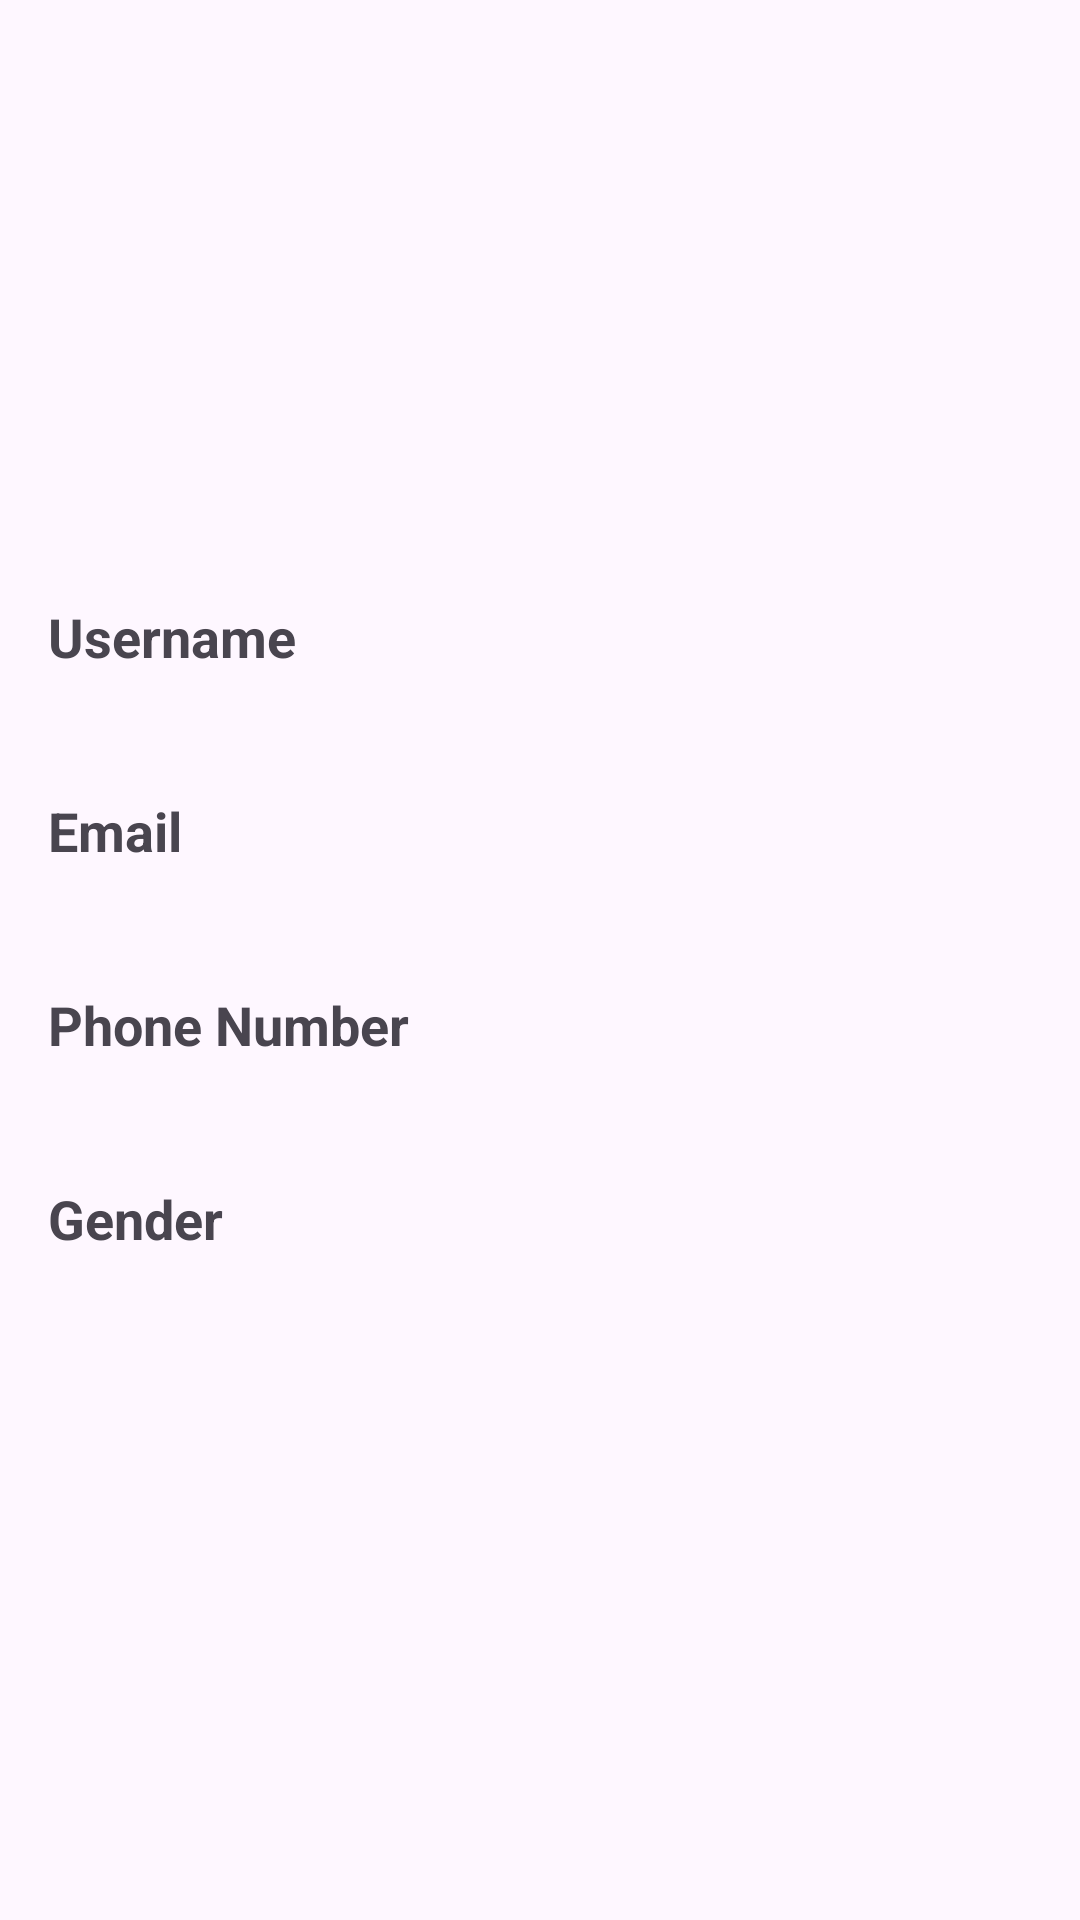

The Android layout XML behind this screen, and the referenced resources:
<!-- AndroidManifest.xml: application theme Theme.VHH -->
<!-- res/layout/activity_info.xml -->
<?xml version="1.0" encoding="utf-8"?>
<LinearLayout xmlns:android="http://schemas.android.com/apk/res/android"
    android:layout_width="match_parent"
    android:layout_height="match_parent"
    xmlns:app="http://schemas.android.com/apk/res-auto"
    xmlns:tools="http://schemas.android.com/tools"
    android:orientation="vertical"
    android:padding="16dp">
    <ImageButton
        android:id="@+id/imbbackinfo"
        android:layout_width="wrap_content"
        android:layout_height="44dp"
        android:layout_marginLeft="16dp"
        android:layout_marginEnd="330dp"
        android:background="@android:color/transparent"
        android:paddingEnd="30dp"
        android:layout_marginTop="70dp"
        android:src="@drawable/back"
        app:layout_constraintBottom_toBottomOf="parent"
        app:layout_constraintEnd_toEndOf="parent"
        app:layout_constraintLeft_toLeftOf="parent"
        app:layout_constraintTop_toTopOf="parent"
        app:layout_constraintVertical_bias="0.116"
        tools:ignore="SpeakableTextPresentCheck,TouchTargetSizeCheck" />

    <TextView
        android:layout_width="match_parent"
        android:layout_height="wrap_content"
        android:id="@+id/tvname"
        android:textSize="18sp"
        android:layout_marginBottom="8dp"
        android:layout_marginTop="70dp"
        android:text="Username"
        android:textStyle="bold"/>

    <TextView
        android:id="@+id/tvUserName"
        android:layout_width="match_parent"
        android:layout_height="wrap_content"
        android:layout_marginBottom="8dp"
        android:textSize="18sp" />

    <TextView
        android:layout_width="match_parent"
        android:layout_height="wrap_content"
        android:id="@+id/tvmail"
        android:textSize="18sp"
        android:layout_marginBottom="8dp"
        android:text="Email"
        android:textStyle="bold"/>
    <TextView
        android:id="@+id/tvEmail"
        android:layout_width="match_parent"
        android:layout_height="wrap_content"
        android:textSize="18sp"
        android:layout_marginBottom="8dp"/>

    <TextView
        android:layout_width="match_parent"
        android:layout_height="wrap_content"
        android:id="@+id/tvphone"
        android:textSize="18sp"
        android:layout_marginBottom="8dp"
        android:text="Phone Number"
        android:textStyle="bold"/>
    <TextView
        android:id="@+id/tvPhoneNumber"
        android:layout_width="match_parent"
        android:layout_height="wrap_content"
        android:textSize="18sp"
        android:layout_marginBottom="8dp"/>
    <TextView
        android:layout_width="match_parent"
        android:layout_height="wrap_content"
        android:id="@+id/tvsex"
        android:textSize="18sp"
        android:layout_marginBottom="8dp"
        android:text="Gender"
        android:textStyle="bold"/>
    <TextView
        android:id="@+id/tvGender"
        android:layout_width="match_parent"
        android:layout_height="wrap_content"
        android:textSize="18sp"
        android:layout_marginBottom="8dp"/>

</LinearLayout>
<!-- resources referenced by this layout -->
<resources>
  <style name="Theme.VHH" parent="Base.Theme.VHH" />
  <style name="Base.Theme.VHH" parent="Theme.Material3.DayNight.NoActionBar">
          
          
      </style>
</resources>
